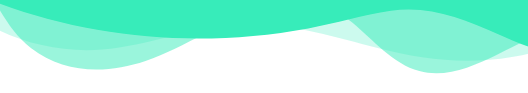
t = 0.00 s
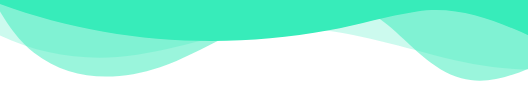
t = 1.50 s
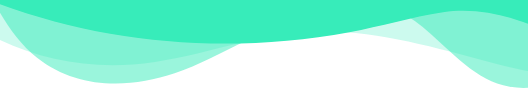
t = 3.00 s
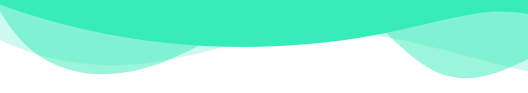
t = 5.00 s
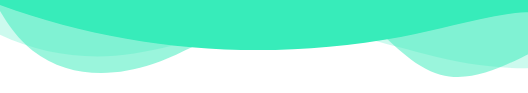
t = 6.75 s
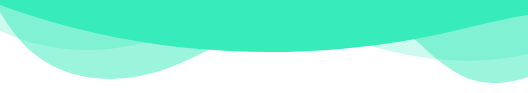
t = 8.00 s

The animated SVG that drew these frames (rendered in a browser with its animation timeline set to each time). Animation: 3 SMIL elements (animateTransform=3); frames cover the first 8.00 s, repeats indefinitely.

<svg style="position: relative;display: block;width: calc(147% + 1.3px);height: 120px;" data-name="Layer 1" xmlns="http://www.w3.org/2000/svg" viewBox="0 0 1200 180" preserveAspectRatio="none">
    <g fill="#37ecba" style="margin-top:30px">
        <path d="M0,0V46.29c47.79,22.2,103.59,32.17,158,28,70.36-5.37,136.33-33.31,206.8-37.5C438.64,32.43,512.34,53.67,583,72.05c69.27,18,138.3,24.88,209.4,13.08,36.15-6,69.85-17.84,104.45-29.34C989.49,25,1113-14.29,1200,52.47V0Z" opacity=".25">
            <animateTransform id="a1" attributeName="transform" attributeType="XML"  type="scaleX" begin="0s" dur="8s" values="1;1.4;1" keyTimes="0;0.5;1" repeatCount="indefinite"/>
        </path>
        <path  d="M0,0V15.81C13,36.92,27.64,56.86,47.69,72.05,99.41,111.27,165,111,224.58,91.58c31.15-10.15,60.09-26.07,89.67-39.8,40.92-19,84.73-46,130.83-49.67,36.26-2.85,70.9,9.42,98.6,31.56,31.77,25.39,62.32,62,103.63,73,40.44,10.79,81.35-6.69,119.13-24.28s75.16-39,116.92-43.05c59.73-5.85,113.28,22.88,168.9,38.84,30.2,8.66,59,6.17,87.09-7.5,22.43-10.89,48-26.93,60.65-49.24V0Z" opacity=".5" class="shape-fill">
            <animateTransform id="a1" attributeName="transform" attributeType="XML"  type="scaleX" begin="0s" dur="6s" values="1;1.2;1" keyTimes="0;0.5;1" repeatCount="indefinite"/>
        </path>
        <path  d="M0,0V5.63C149.93,59,314.09,71.32,475.83,42.57c43-7.64,84.23-20.12,127.61-26.46,59-8.63,112.48,12.24,165.56,35.4C827.93,77.22,886,95.24,951.2,90c86.53-7,172.46-45.71,248.8-84.81V0Z" class="shape-fill">
            <animateTransform id="a1" attributeName="transform" attributeType="XML"  type="scaleX" begin="0s" dur="12s" values="1;1.4;1" keyTimes="0;0.75;1" repeatCount="indefinite"/>
        </path>
    </g>
</svg>
